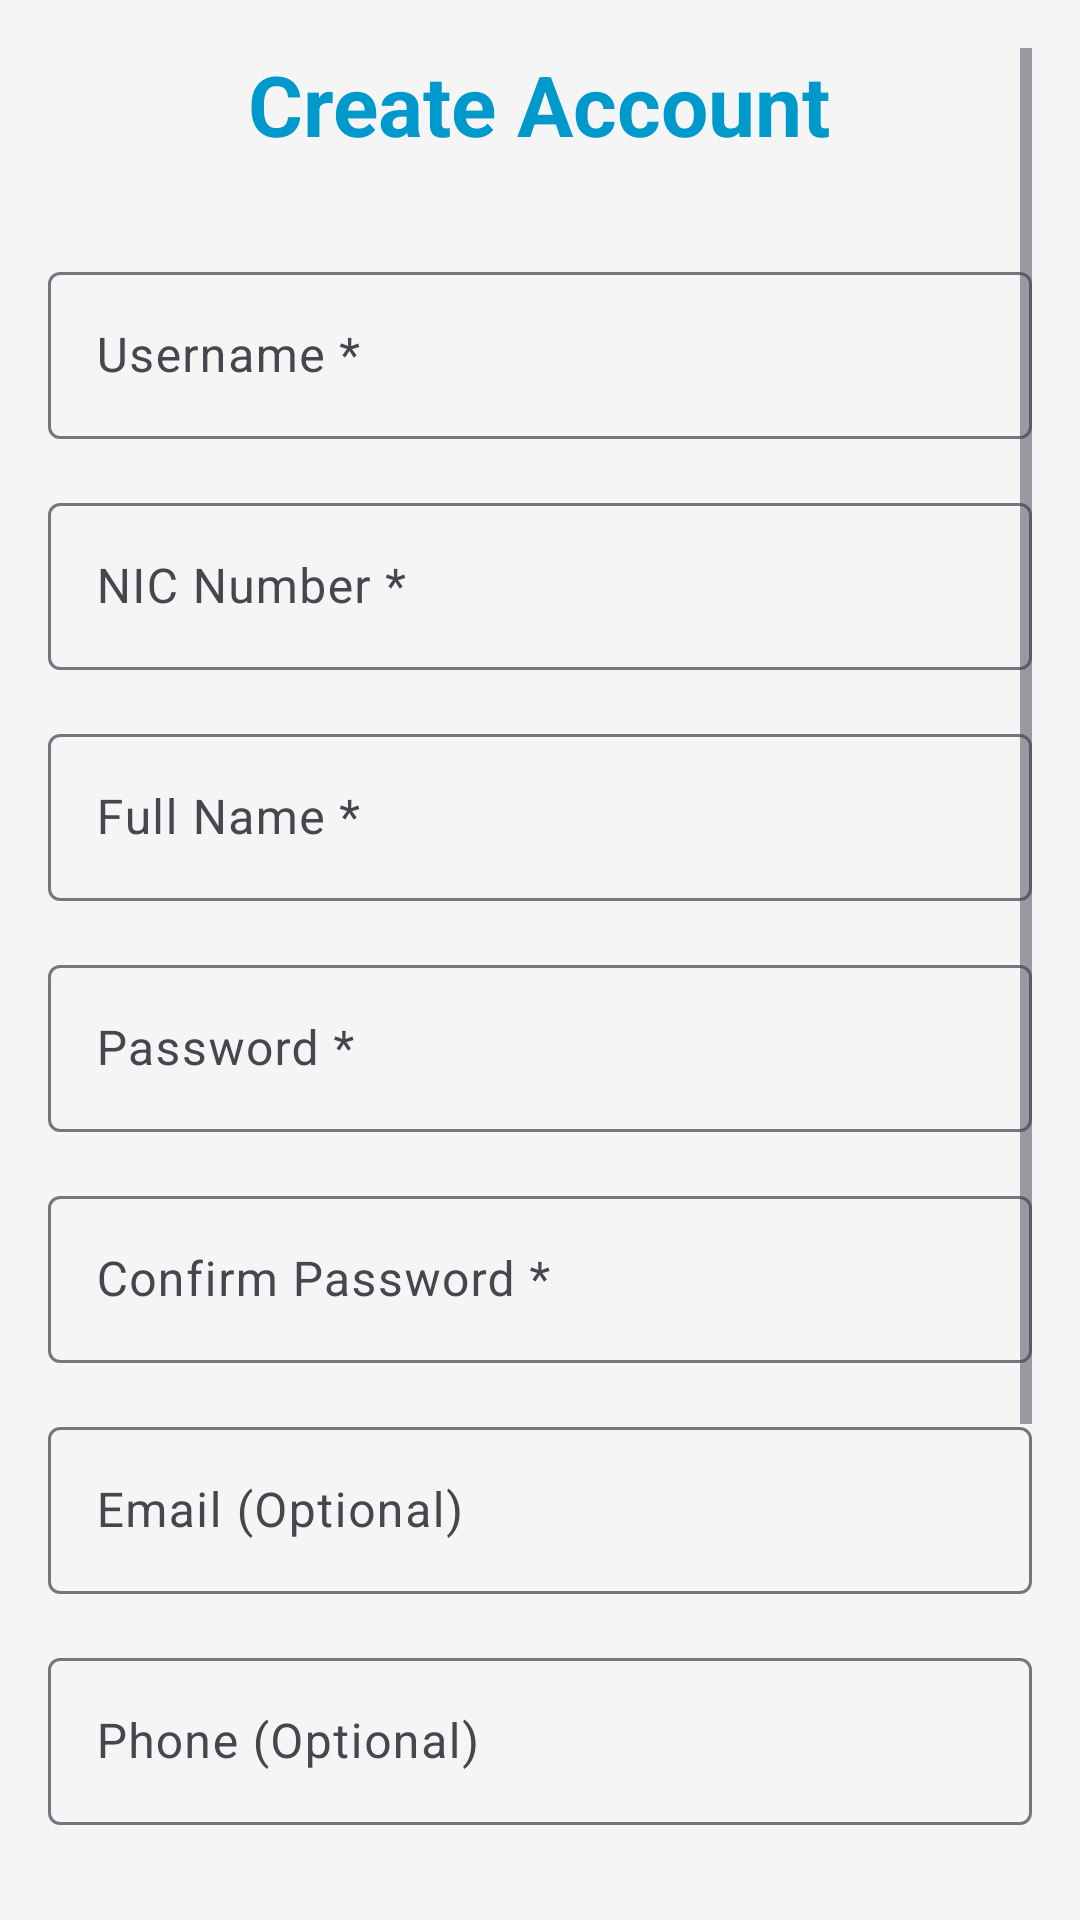

Write the Android layout XML for this screen, with the resource values it uses.
<!-- AndroidManifest.xml: application theme Theme.EVChargingMobile -->
<!-- res/layout/activity_register.xml -->
<?xml version="1.0" encoding="utf-8"?>
<ScrollView xmlns:android="http://schemas.android.com/apk/res/android"
    android:id="@+id/root"
    android:layout_width="match_parent"
    android:layout_height="match_parent"
    android:padding="16dp">

    <LinearLayout
        android:layout_width="match_parent"
        android:layout_height="wrap_content"
        android:orientation="vertical"
        android:gravity="center">

        <TextView
            android:layout_width="wrap_content"
            android:layout_height="wrap_content"
            android:text="Create Account"
            android:textSize="28sp"
            android:textStyle="bold"
            android:layout_marginBottom="32dp"
            android:textColor="@android:color/holo_blue_dark" />

        <com.google.android.material.textfield.TextInputLayout
            android:layout_width="match_parent"
            android:layout_height="wrap_content"
            android:layout_marginBottom="16dp"
            android:hint="Username *">

            <com.google.android.material.textfield.TextInputEditText
                android:id="@+id/etUsername"
                android:layout_width="match_parent"
                android:layout_height="wrap_content"
                android:inputType="text"
                android:maxLines="1" />

        </com.google.android.material.textfield.TextInputLayout>

        <com.google.android.material.textfield.TextInputLayout
            android:layout_width="match_parent"
            android:layout_height="wrap_content"
            android:layout_marginBottom="16dp"
            android:hint="NIC Number *">

            <com.google.android.material.textfield.TextInputEditText
                android:id="@+id/etNic"
                android:layout_width="match_parent"
                android:layout_height="wrap_content"
                android:inputType="text"
                android:maxLines="1" />

        </com.google.android.material.textfield.TextInputLayout>

        <com.google.android.material.textfield.TextInputLayout
            android:layout_width="match_parent"
            android:layout_height="wrap_content"
            android:layout_marginBottom="16dp"
            android:hint="Full Name *">

            <com.google.android.material.textfield.TextInputEditText
                android:id="@+id/etFullName"
                android:layout_width="match_parent"
                android:layout_height="wrap_content"
                android:inputType="textPersonName"
                android:maxLines="1" />

        </com.google.android.material.textfield.TextInputLayout>

        <com.google.android.material.textfield.TextInputLayout
            android:layout_width="match_parent"
            android:layout_height="wrap_content"
            android:layout_marginBottom="16dp"
            android:hint="Password *">

            <com.google.android.material.textfield.TextInputEditText
                android:id="@+id/etPassword"
                android:layout_width="match_parent"
                android:layout_height="wrap_content"
                android:inputType="textPassword"
                android:maxLines="1" />

        </com.google.android.material.textfield.TextInputLayout>

        <com.google.android.material.textfield.TextInputLayout
            android:layout_width="match_parent"
            android:layout_height="wrap_content"
            android:layout_marginBottom="16dp"
            android:hint="Confirm Password *">

            <com.google.android.material.textfield.TextInputEditText
                android:id="@+id/etConfirmPassword"
                android:layout_width="match_parent"
                android:layout_height="wrap_content"
                android:inputType="textPassword"
                android:maxLines="1" />

        </com.google.android.material.textfield.TextInputLayout>

        <com.google.android.material.textfield.TextInputLayout
            android:layout_width="match_parent"
            android:layout_height="wrap_content"
            android:layout_marginBottom="16dp"
            android:hint="Email (Optional)">

            <com.google.android.material.textfield.TextInputEditText
                android:id="@+id/etEmail"
                android:layout_width="match_parent"
                android:layout_height="wrap_content"
                android:inputType="textEmailAddress"
                android:maxLines="1" />

        </com.google.android.material.textfield.TextInputLayout>

        <com.google.android.material.textfield.TextInputLayout
            android:layout_width="match_parent"
            android:layout_height="wrap_content"
            android:layout_marginBottom="16dp"
            android:hint="Phone (Optional)">

            <com.google.android.material.textfield.TextInputEditText
                android:id="@+id/etPhone"
                android:layout_width="match_parent"
                android:layout_height="wrap_content"
                android:inputType="phone"
                android:maxLines="1" />

        </com.google.android.material.textfield.TextInputLayout>

        <com.google.android.material.textfield.TextInputLayout
            android:layout_width="match_parent"
            android:layout_height="wrap_content"
            android:layout_marginBottom="24dp"
            android:hint="Role">

            <com.google.android.material.textfield.TextInputEditText
                android:id="@+id/etRole"
                android:layout_width="match_parent"
                android:layout_height="wrap_content"
                android:inputType="text"
                android:maxLines="1"
                android:text="OWNER"
                android:enabled="false" />

        </com.google.android.material.textfield.TextInputLayout>

        <Button
            android:id="@+id/btnRegister"
            android:layout_width="match_parent"
            android:layout_height="wrap_content"
            android:text="Create Account"
            android:textSize="16sp"
            android:layout_marginBottom="16dp" />

        <TextView
            android:layout_width="wrap_content"
            android:layout_height="wrap_content"
            android:text="Already have an account?"
            android:textSize="14sp"
            android:layout_marginBottom="8dp" />

        <Button
            android:id="@+id/btnLogin"
            android:layout_width="wrap_content"
            android:layout_height="wrap_content"
            android:text="Login Here"
            android:background="@android:color/transparent"
            android:textColor="@android:color/holo_blue_dark"
            android:textSize="14sp" />

    </LinearLayout>

</ScrollView>
<!-- resources referenced by this layout -->
<resources>
  <style name="Theme.EVChargingMobile" parent="Base.Theme.EVChargingMobile" />
  <style name="Base.Theme.EVChargingMobile" parent="Theme.Material3.DayNight.NoActionBar">
          
          <item name="colorPrimary">@color/primary</item>
          <item name="colorPrimaryVariant">@color/primary_dark</item>
          <item name="colorOnPrimary">@color/white</item>
          <item name="colorSecondary">@color/secondary</item>
          <item name="colorSecondaryVariant">@color/secondary_dark</item>
          <item name="colorOnSecondary">@color/black</item>
          <item name="android:colorBackground">@color/background</item>
          <item name="colorSurface">@color/surface</item>
          <item name="colorOnSurface">@color/text_primary</item>
          <item name="colorOnBackground">@color/text_primary</item>
          <item name="colorError">@color/error</item>
          <item name="colorOnError">@color/white</item>
      </style>
  <color name="primary">#FF2196F3</color>
  <color name="primary_dark">#FF1976D2</color>
  <color name="white">#FFFFFFFF</color>
  <color name="secondary">#FF03DAC6</color>
  <color name="secondary_dark">#FF018786</color>
  <color name="black">#FF000000</color>
  <color name="background">#FFF5F5F5</color>
  <color name="surface">#FFFFFFFF</color>
  <color name="text_primary">#DE000000</color>
  <color name="error">#FFF44336</color>
</resources>
